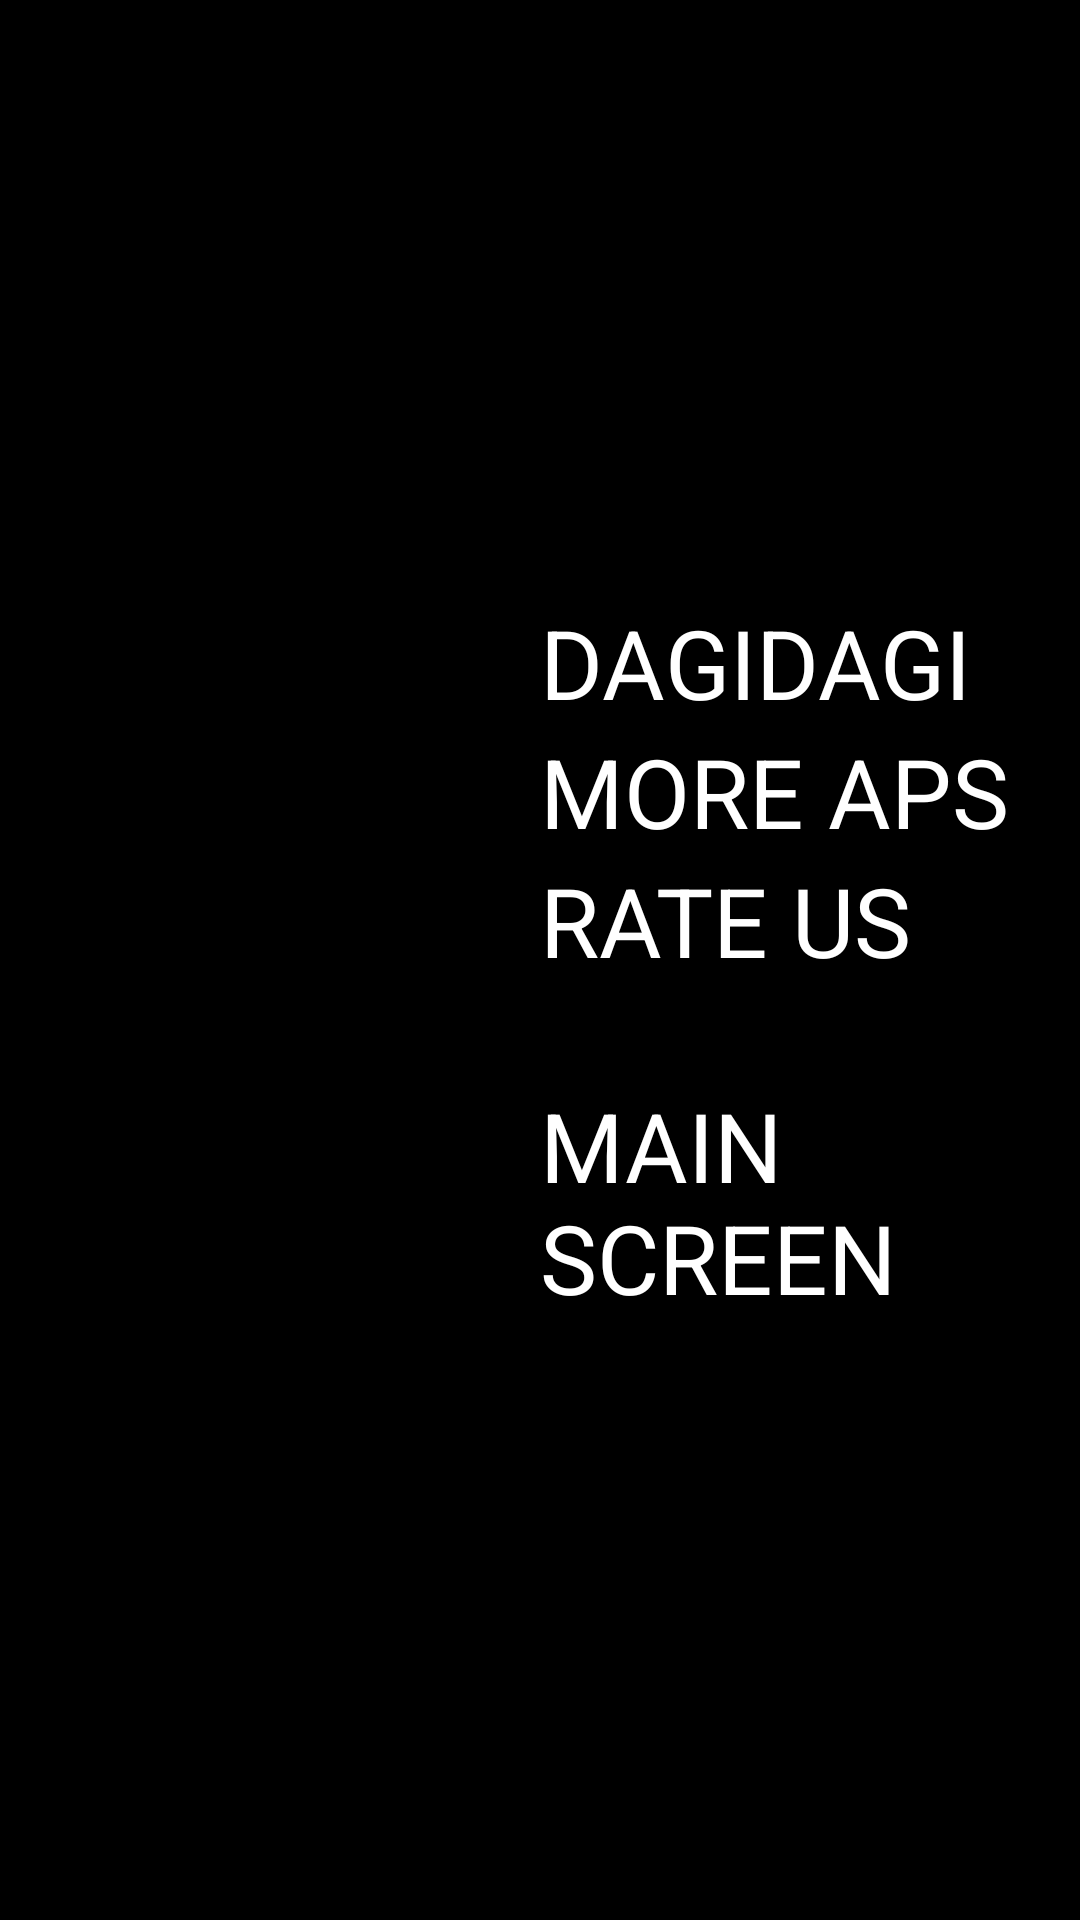

Reconstruct the res/layout file that produces this screen, plus the resources it refers to.
<!-- AndroidManifest.xml: activity theme android:Theme.NoTitleBar.Fullscreen -->
<!-- res/layout/about.xml -->
<LinearLayout xmlns:android="http://schemas.android.com/apk/res/android"
    xmlns:tools="http://schemas.android.com/tools"
    android:layout_width="match_parent"
    android:layout_height="match_parent"
    android:layout_margin="0dp"
    android:gravity="center"
    android:orientation="horizontal"
    android:padding="0px" >

    <ImageView
        android:id="@+id/imageView1"
        android:layout_width="match_parent"
        android:layout_height="match_parent"
        android:layout_weight="1"
        android:scaleType="centerInside"
        android:src="@drawable/dagi_logo" />

    <LinearLayout
        android:layout_width="match_parent"
        android:layout_height="wrap_content"
        android:layout_gravity="center_vertical"
        android:layout_margin="0dp"
        android:layout_weight="1"
        android:orientation="vertical"
        android:padding="0px" >

        <TextView
            android:id="@+id/textViewDagiDagi"
            android:layout_width="wrap_content"
            android:layout_height="wrap_content"
            android:layout_weight="1"
            android:clickable="true"
            android:gravity="left"
            android:onClick="onClick"
            android:text="DAGIDAGI"
            android:textAppearance="?android:attr/textAppearanceLarge"
            android:textSize="32sp" />

        <TextView
            android:id="@+id/textViewMoreAps"
            android:layout_width="wrap_content"
            android:layout_height="wrap_content"
            android:layout_weight="1"
            android:clickable="true"
            android:gravity="left"
            android:onClick="onClick"
            android:text="MORE APS"
            android:textAppearance="?android:attr/textAppearanceLarge"
            android:textSize="32sp" />

        <TextView
            android:id="@+id/textViewRateUs"
            android:layout_width="wrap_content"
            android:layout_height="wrap_content"
            android:layout_weight="1"
            android:clickable="true"
            android:gravity="left"
            android:onClick="onClick"
            android:text="RATE US"
            android:textAppearance="?android:attr/textAppearanceLarge"
            android:textSize="32sp" />

        <TextView
            android:id="@+id/textViewMainScreen"
            android:layout_width="wrap_content"
            android:layout_height="wrap_content"
            android:layout_marginTop="32sp"
            android:layout_weight="1"
            android:clickable="true"
            android:gravity="left"
            android:onClick="onClick"
            android:text="MAIN SCREEN"
            android:textAppearance="?android:attr/textAppearanceLarge"
            android:textSize="32sp" />
    </LinearLayout>

</LinearLayout>
<!-- resources referenced by this layout -->
<resources>

</resources>
